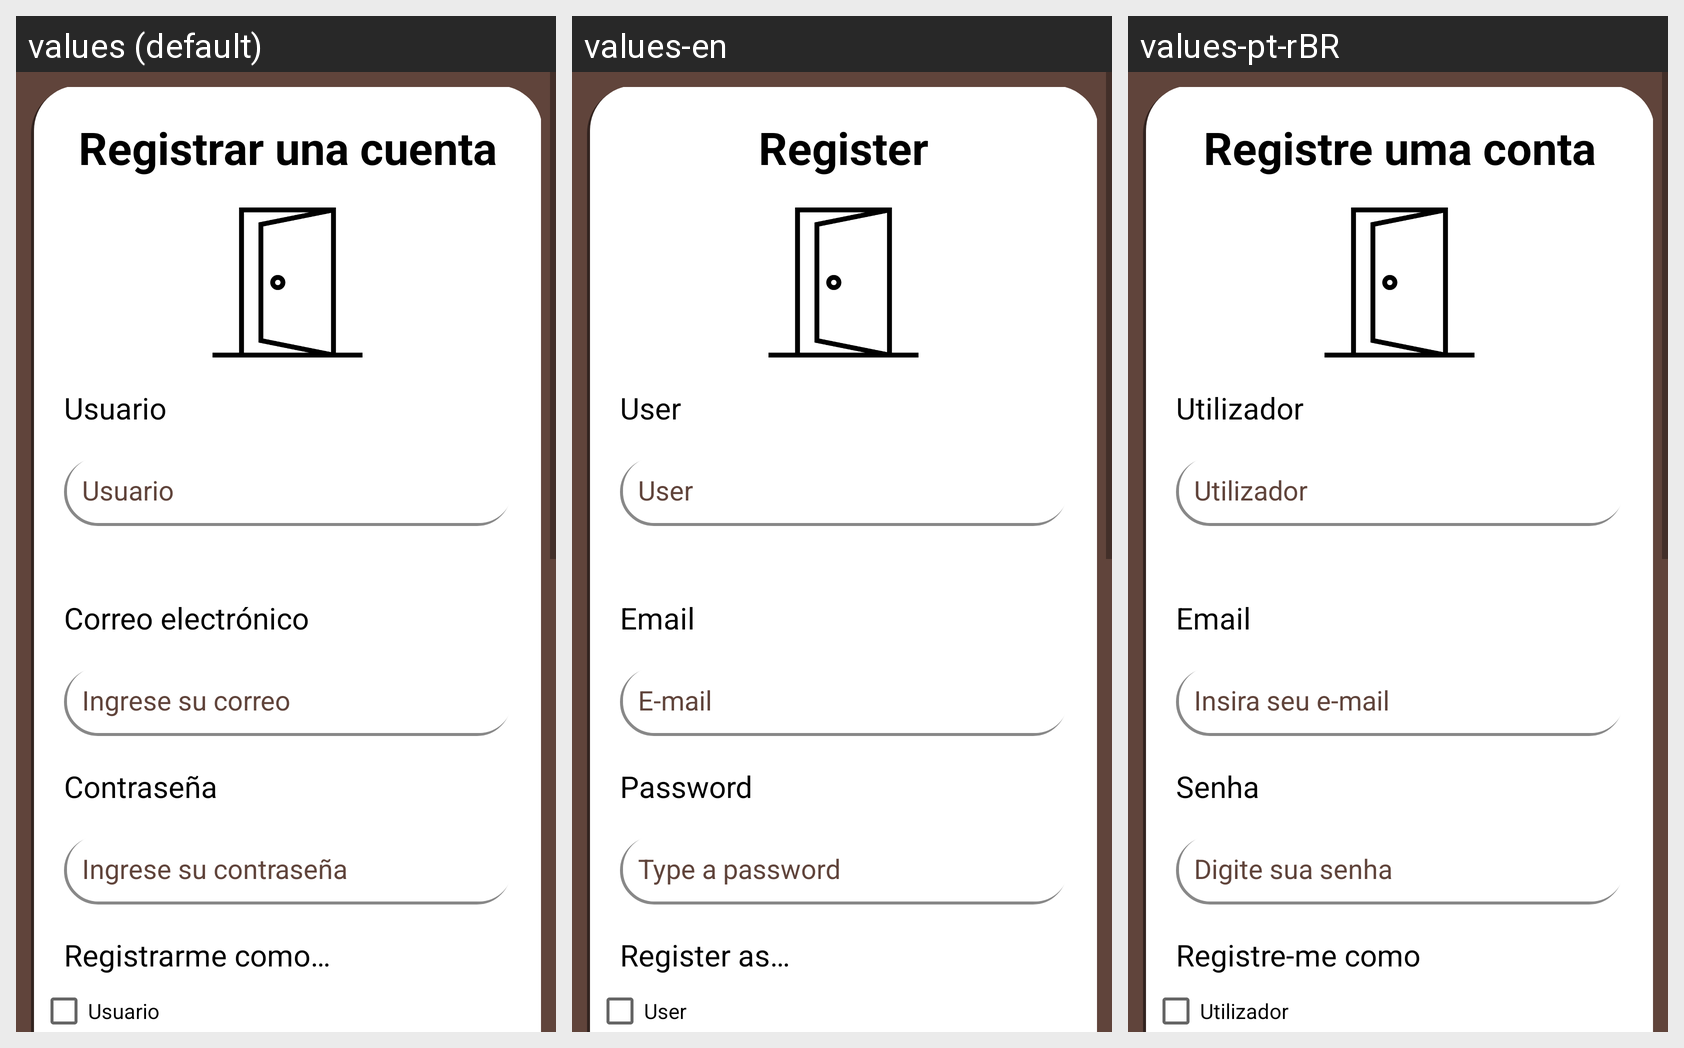

Here is an Android app screen in its default locale and in the app's own translations. Write out the translated-string differences for the strings that appear on this screen.
Android screen res/layout/activity_pe_registro.xml rendered under 3 locales, left to right: values (default), values-en, values-pt-rBR. Device: Nexus 5 (rendered at 1080×1920; each locale shown at half size, 540×960, under a caption strip naming it); theme Theme.DMPasteleria.
Strings drawn on this screen, with the default value and each locale's value (text and hints the layout hard-codes, and strings that could not be matched under every locale, appear in the picture but are not listed):

Registrar
  values: Registrar una cuenta
  values-en: Register
  values-pt-rBR: Registre uma conta

Correo
  values: Correo electrónico
  values-en: Email
  values-pt-rBR: Email

ICorreo
  values: Ingrese su correo
  values-en: E-mail
  values-pt-rBR: Insira seu e-mail

Registrarte_Como
  values: Registrarme como…
  values-en: Register as…
  values-pt-rBR: Registre-me como

Usuario
  values: Usuario
  values-en: User
  values-pt-rBR: Utilizador
